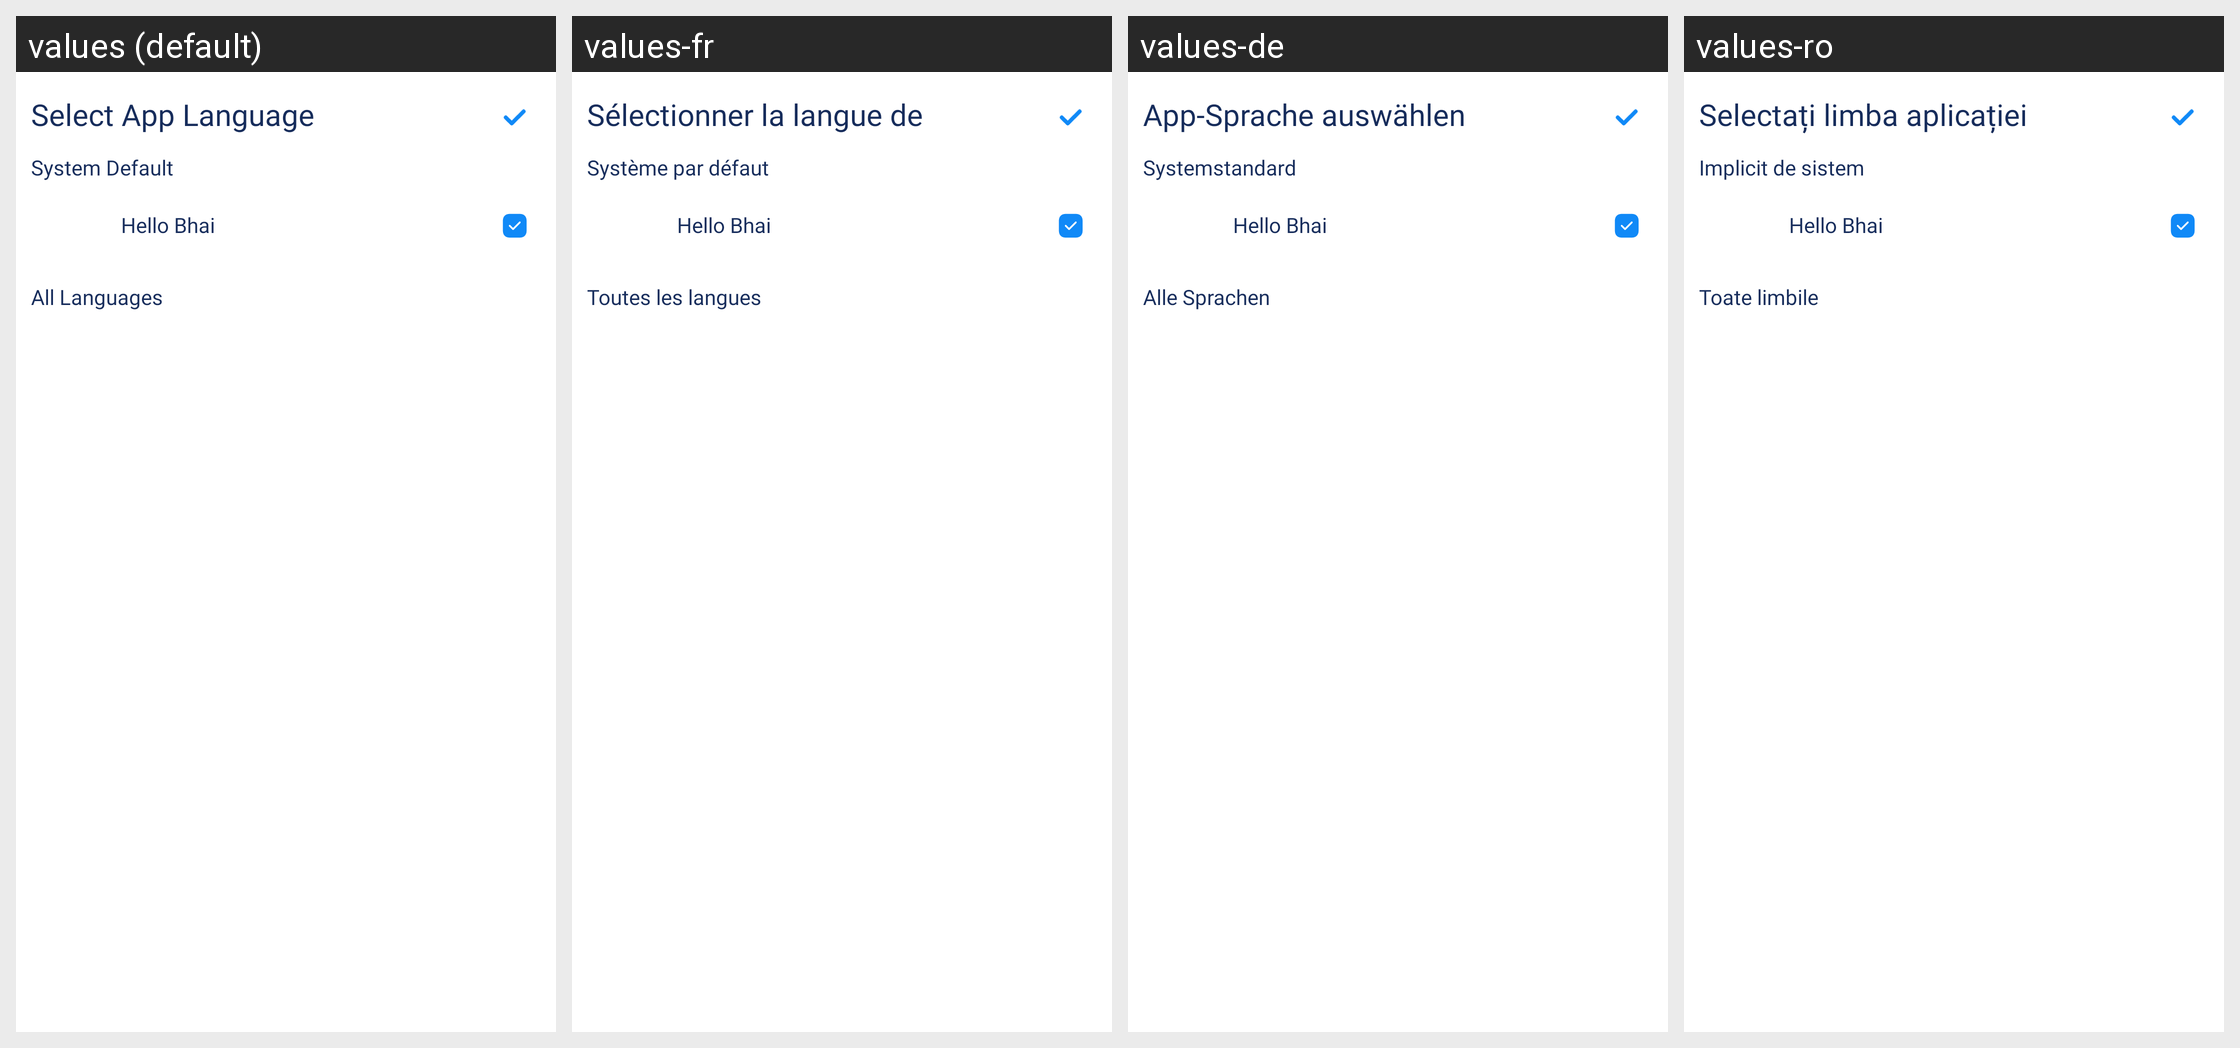

The Android screen above is rendered under several locales of the same app. Produce the string resources it draws, with the default and per-locale values.
Android screen res/layout/activity_select_language.xml rendered under 4 locales, left to right: values (default), values-fr, values-de, values-ro. Device: Nexus 5 (rendered at 1080×1920; each locale shown at half size, 540×960, under a caption strip naming it); theme AppTheme.
Other locales in the repository, not shown: values-bg, values-da, values-el, values-es, values-fi, values-ha, values-hi, values-in, values-it, values-ja, values-lv, values-ms, values-nl, values-pl, values-pt, values-sk, values-sv, values-th, values-tr, values-vi.
Strings drawn on this screen, with the default value and each locale's value (text and hints the layout hard-codes, and strings that could not be matched under every locale, appear in the picture but are not listed):

select_app_language
  values: Select App Language
  values-fr: Sélectionner la langue de l'application
  values-de: App-Sprache auswählen
  values-ro: Selectați limba aplicației

system_default
  values: System Default
  values-fr: Système par défaut
  values-de: Systemstandard
  values-ro: Implicit de sistem

all_language
  values: All Languages
  values-fr: Toutes les langues
  values-de: Alle Sprachen
  values-ro: Toate limbile
